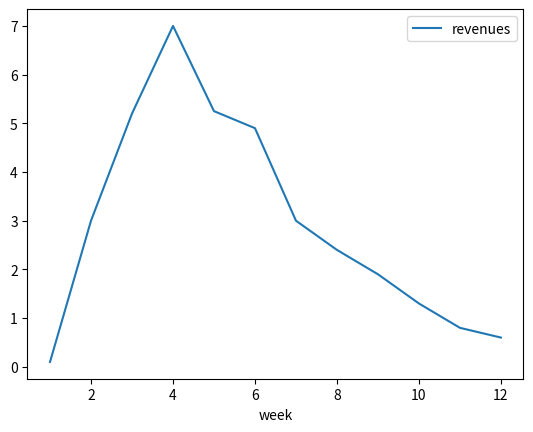
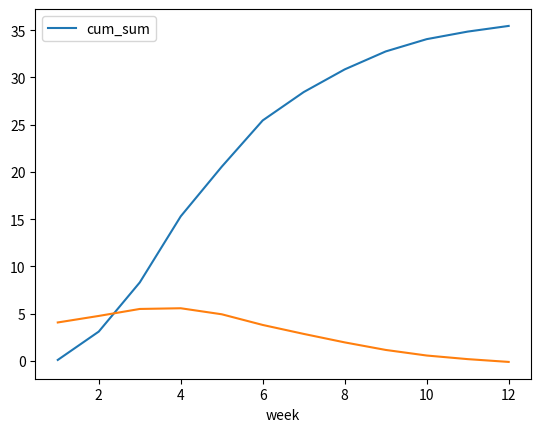

Python code for these plots, in order:
import pandas as pd
import matplotlib.pyplot as plt
from scipy.optimize import curve_fit

data = pd.DataFrame({'week': [1, 2, 3, 4, 5, 6, 7, 8, 9, 10, 11, 12],
                     'revenues': [0.1, 3, 5.2, 7, 5.25, 4.9, 3, 2.4, 1.9, 1.3, 0.8, 0.6]
                     })
data['cum_sum'] = data['revenues'].cumsum()


def c_t(x, p, q, m):
    return (p+(q/m)*(x))*(m-x)


popt, pcov = curve_fit(c_t, data.cum_sum[0:11], data.revenues[1:12])


data.plot(x = 'week', y = 'revenues')
plt.show()


data.plot(x = 'week', y = 'cum_sum')
plt.show()


# rev_plot but for fit data
plt.plot(data['week'], c_t(data['cum_sum'], *popt))
plt.show()
